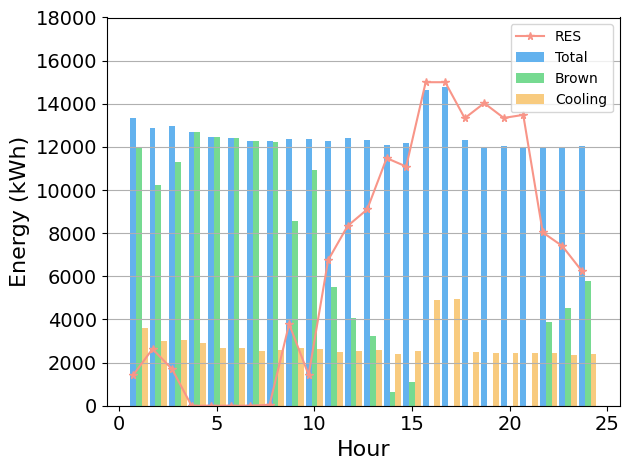

The script that saved this image:
import matplotlib.pyplot as plt
import matplotlib as mpl
import numpy as np

mpl.rcParams["font.sans-serif"] = ["SimHei"]
mpl.rcParams["axes.unicode_minus"] = False
plt.rcParams['axes.labelsize'] = 16  
plt.rcParams['xtick.labelsize'] = 14  
plt.rcParams['ytick.labelsize'] = 14  
fig, ax = plt.subplots()
x = np.arange(1, 25)


Total = [13355.62962962963, 12855.656534954407, 12980.153846153846, 12668.23880597015, 12447.429752066117, 12426.779005524862, 12281.684210526317, 12288.127320954907, 12348.92817679558, 12345.689617486338, 12266.542493638677, 12423.121649484536, 12313.93846153846, 12099.115686274508, 12177.29124668435, 14644.743434343434, 14766.050505050505, 12336.397959183674, 12007.561224489797, 12056.510204081633, 11961.122448979591, 11929.744897959183, 11931.316953316953, 12032.716049382716]
Brown = [11942.42962962963, 10224.106534954408, 11281.803846153845, 12668.23880597015, 12447.429752066117, 12426.779005524862, 12281.684210526317, 12241.377320954907, 8560.62817679558, 10915.589617486337, 5515.492493638677, 4086.3216494845365, 3213.1884615384606, 618.8156862745091, 1087.1912466843496, 0, 0, 0, 0, 0, 0, 3895.044897959182, 4526.416953316953, 5781.966049382716]
Cooling = [3609.6296296296296, 2996.656534954407, 3054.153846153846, 2912.2388059701493, 2688.4297520661157, 2689.779005524862, 2558.684210526316, 2576.127320954907, 2672.92817679558, 2649.2896174863386, 2488.1424936386766, 2545.721649484536, 2581.5384615384614, 2381.7156862745096, 2552.89124668435, 4914.343434343435, 4955.050505050505, 2507.3979591836737, 2440.561224489796, 2450.5102040816328, 2431.122448979592, 2424.7448979591836, 2353.316953316953, 2382.716049382716]
RES=[1413.1999999999998, 2631.5499999999997, 1698.3500000000001, 0, 0, 0, 0, 46.75, 3788.2999999999997, 1430.1, 6751.05, 8336.8, 9100.75, 11480.3, 11090.1, 15000, 15000, 13331.45, 14029.05, 13343.800000000001, 13484.1, 8034.700000000001, 7404.9, 6250.75]



total_width, n = 0.9, 3
width = total_width / n
x = x - (total_width - width) / 2


ax.bar(x, height=Total, width=width, align="center", color="#63b2ee", bottom=0, label="Total")
ax.bar(x+width, height=Brown, width=width, align="center", color="#76da91", bottom=0, label="Brown")
ax.bar(x+2*width, height=Cooling, width=width, align="center", color="#f8cb7f", bottom=0, label="Cooling")
ax.plot(x, RES, label="RES", marker='*', markersize=5.5, color='#f89588')


ax.set_ylabel('Energy (kWh)')
ax.set_xlabel('Hour')
plt.ylim(0,18000)
plt.tight_layout()
plt.legend()
plt.grid(axis="y")
plt.show()